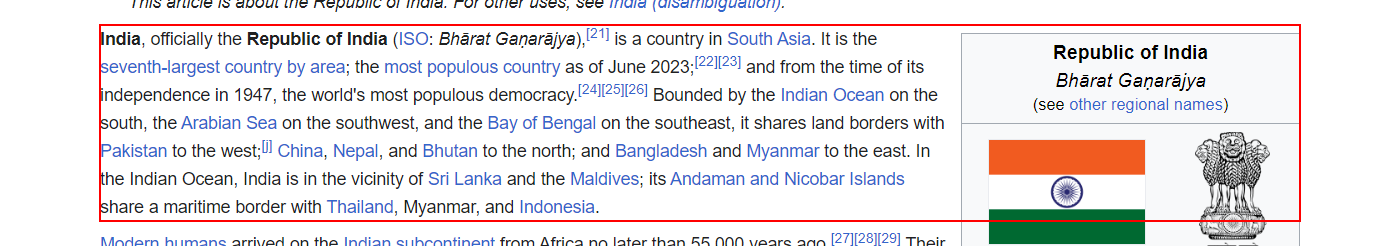
Task: Extract the data from any website and write into Text File

Workflow: Main

Step 1: get-text from the paragraph in window 'India - Wikipedia' (chrome.exe)
